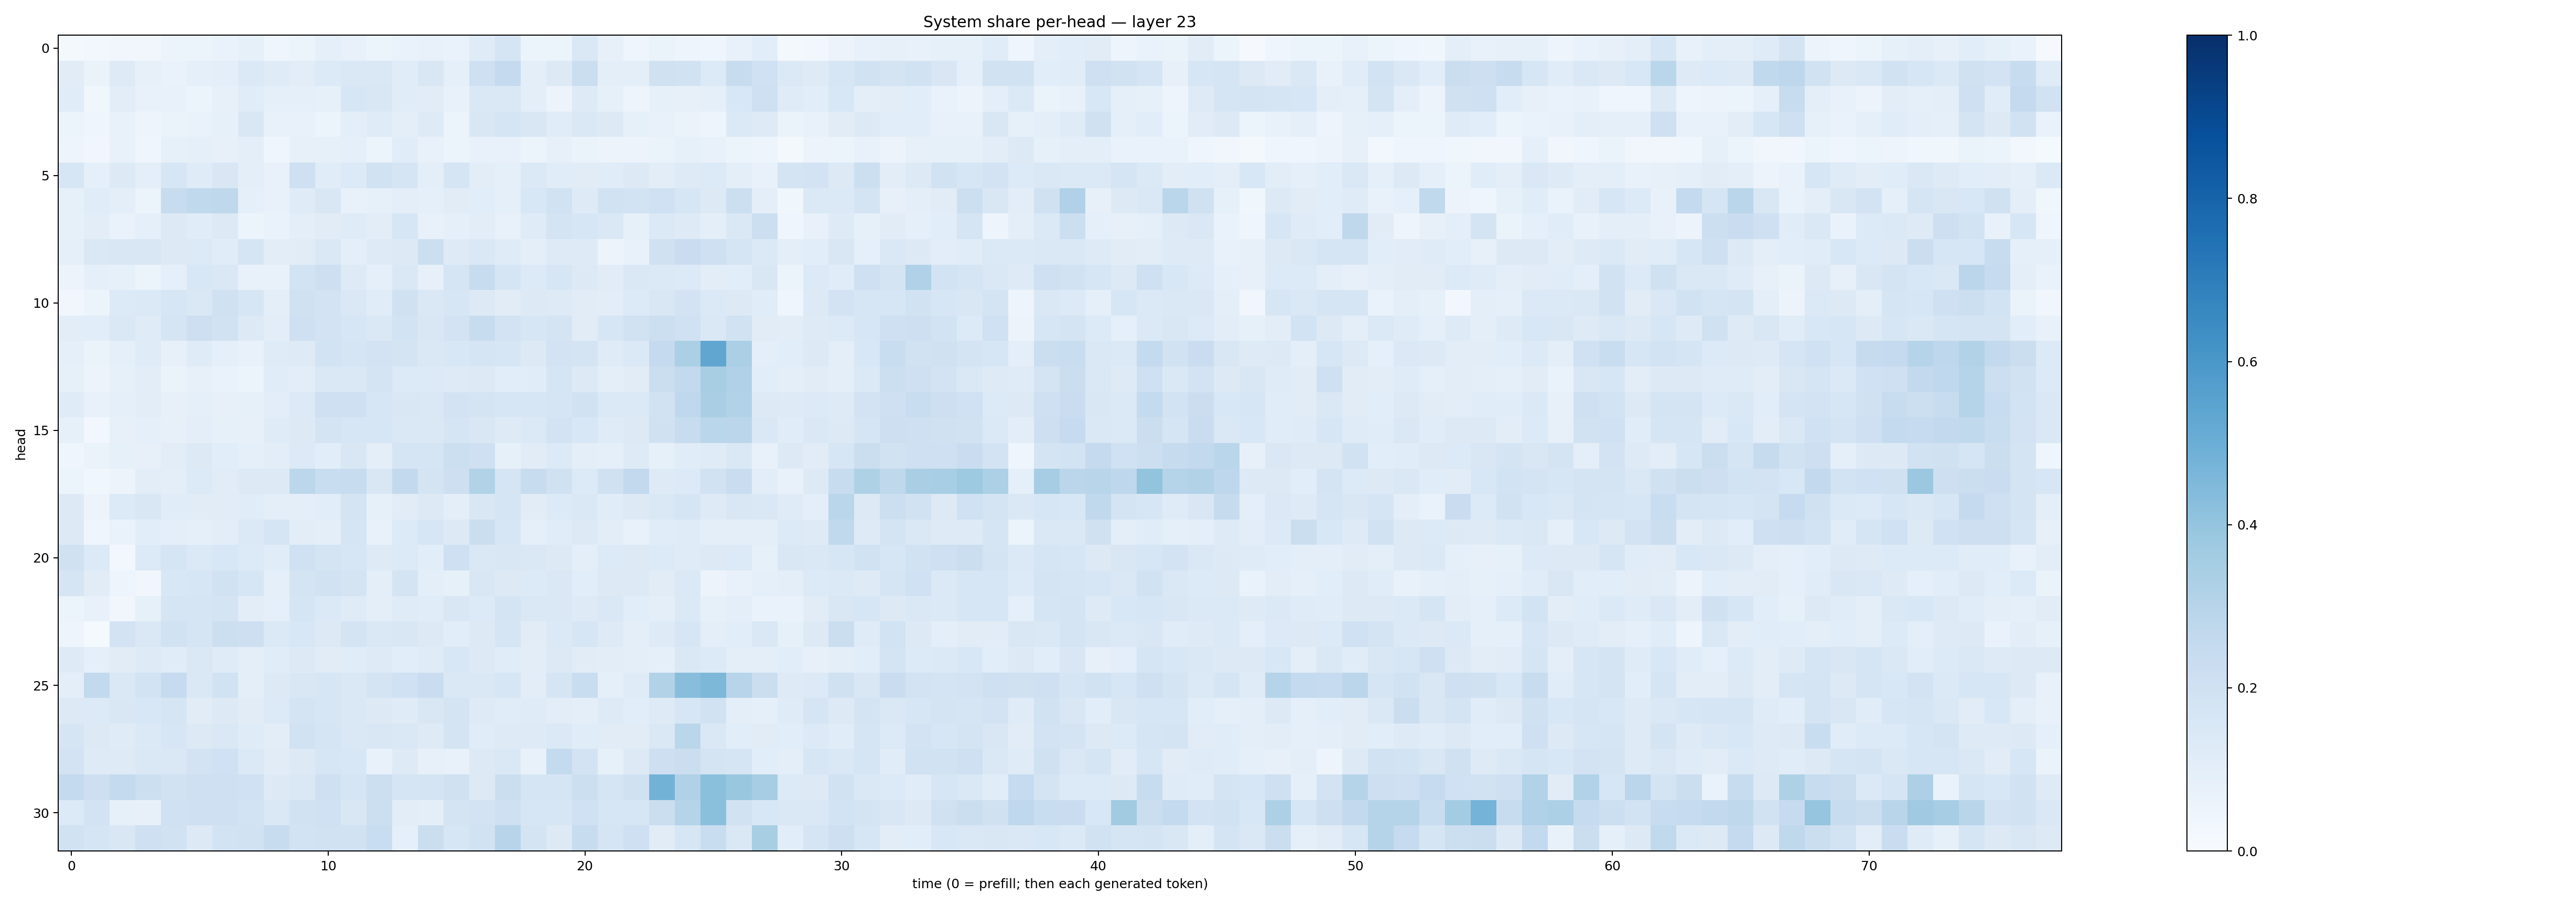

Values plotted in this chart, from the file beside it:
0.022349095, 0.028464537, 0.034671128, 0.032498505, 0.0596734, 0.0623276, 0.06719797, 0.08475764, 0.04545393, 0.05998099, 0.09121204, 0.07507224, 0.0541469, 0.0679164, 0.07658376, 0.069078535, 0.119943745, 0.16784061, 0.05131952, 0.062413454, 0.14491934, 0.080515385, 0.045036778, 0.06433178
0.1128, 0.06587, 0.1246, 0.08014, 0.06974, 0.09184, 0.09779, 0.1386, 0.1211, 0.1039, 0.1353, 0.1422, 0.1425, 0.1146, 0.1495, 0.09277, 0.2099, 0.2511, 0.09769, 0.129, 0.2263, 0.09969, 0.09848, 0.1968
0.1155, 0.03894, 0.1045, 0.07651, 0.07184, 0.05975, 0.0793, 0.1143, 0.09245, 0.08627, 0.0823, 0.1587, 0.1501, 0.1151, 0.1128, 0.07232, 0.1419, 0.146, 0.09939, 0.05543, 0.1219, 0.08452, 0.04967, 0.08346
0.05885, 0.04403, 0.07498, 0.04932, 0.06501, 0.07013, 0.0851, 0.1523, 0.07673, 0.07545, 0.05878, 0.09959, 0.1183, 0.09887, 0.1227, 0.06088, 0.1495, 0.1718, 0.1492, 0.1171, 0.1477, 0.1318, 0.08369, 0.07477
0.04739, 0.03243, 0.07078, 0.04239, 0.08246, 0.09009, 0.08021, 0.1001, 0.04382, 0.08067, 0.083, 0.08784, 0.06134, 0.1171, 0.07269, 0.0617, 0.07602, 0.07444, 0.05246, 0.08135, 0.06602, 0.05619, 0.0581, 0.06362
0.1622, 0.08672, 0.1304, 0.1014, 0.1583, 0.1193, 0.15, 0.09433, 0.07512, 0.2085, 0.116, 0.1343, 0.1933, 0.1673, 0.09955, 0.1659, 0.1025, 0.08627, 0.1387, 0.1135, 0.1103, 0.1158, 0.1321, 0.1041
0.08473, 0.1166, 0.09886, 0.06044, 0.2347, 0.2638, 0.2712, 0.08828, 0.07043, 0.1174, 0.1521, 0.0777, 0.08364, 0.09989, 0.0921, 0.1127, 0.1074, 0.08808, 0.153, 0.191, 0.1212, 0.1925, 0.1862, 0.2014
0.08557, 0.1044, 0.06958, 0.0905, 0.1284, 0.1148, 0.1297, 0.06107, 0.06887, 0.09405, 0.1099, 0.1196, 0.105, 0.1616, 0.07448, 0.08664, 0.1021, 0.07077, 0.1207, 0.179, 0.1615, 0.148, 0.08459, 0.1392
0.09262, 0.1476, 0.1512, 0.1505, 0.1253, 0.1338, 0.1167, 0.1673, 0.1028, 0.1124, 0.1473, 0.09947, 0.1227, 0.1287, 0.2179, 0.1234, 0.1448, 0.118, 0.09601, 0.1229, 0.1244, 0.05652, 0.07662, 0.1958
0.0566, 0.08958, 0.08521, 0.06109, 0.09364, 0.1551, 0.141, 0.07097, 0.07747, 0.1875, 0.2136, 0.1233, 0.08893, 0.1433, 0.08179, 0.1711, 0.241, 0.1692, 0.1343, 0.1618, 0.1287, 0.1128, 0.1412, 0.1404
0.03348, 0.0521, 0.136, 0.1371, 0.1593, 0.142, 0.1959, 0.1569, 0.1006, 0.197, 0.1826, 0.1475, 0.1154, 0.1985, 0.1454, 0.1564, 0.1319, 0.1111, 0.1269, 0.1238, 0.113, 0.1018, 0.1367, 0.1504
0.1044, 0.1076, 0.1433, 0.1192, 0.1669, 0.212, 0.19, 0.1281, 0.105, 0.2069, 0.1817, 0.1572, 0.1464, 0.1864, 0.1516, 0.1829, 0.2411, 0.1818, 0.1628, 0.1794, 0.1105, 0.1579, 0.1899, 0.2151
0.08987, 0.06529, 0.09263, 0.1179, 0.07852, 0.1195, 0.09307, 0.07087, 0.1188, 0.1244, 0.187, 0.1685, 0.1829, 0.1749, 0.1444, 0.1536, 0.1645, 0.1582, 0.1279, 0.1835, 0.1746, 0.1176, 0.1383, 0.2517
0.08441, 0.05776, 0.08363, 0.102, 0.06417, 0.08149, 0.06894, 0.05902, 0.1138, 0.102, 0.1476, 0.1444, 0.1763, 0.135, 0.1329, 0.1219, 0.1282, 0.1056, 0.1151, 0.1646, 0.1271, 0.1008, 0.113, 0.2234
0.1183, 0.07444, 0.08883, 0.105, 0.07851, 0.09019, 0.0811, 0.08277, 0.1024, 0.133, 0.2067, 0.2044, 0.1567, 0.1516, 0.1477, 0.1801, 0.178, 0.1637, 0.1632, 0.1698, 0.1933, 0.1396, 0.1401, 0.1883
0.08559, 0.02639, 0.08002, 0.09339, 0.07944, 0.09903, 0.08247, 0.08072, 0.1211, 0.1262, 0.1733, 0.158, 0.1604, 0.1481, 0.143, 0.1673, 0.1494, 0.1244, 0.1382, 0.1811, 0.1533, 0.121, 0.1284, 0.1964
0.04589, 0.06451, 0.08296, 0.0804, 0.1028, 0.1282, 0.1091, 0.08598, 0.104, 0.1365, 0.1061, 0.1495, 0.09853, 0.1657, 0.1661, 0.2176, 0.2094, 0.08419, 0.1111, 0.1337, 0.09483, 0.08901, 0.1233, 0.08444
0.05193, 0.03585, 0.05757, 0.1023, 0.09545, 0.1356, 0.1131, 0.1314, 0.1311, 0.2812, 0.2336, 0.2417, 0.1506, 0.2604, 0.1762, 0.2141, 0.3141, 0.1668, 0.2382, 0.1979, 0.1338, 0.1986, 0.2612, 0.1246
0.1298, 0.05703, 0.1365, 0.1518, 0.1167, 0.1112, 0.1122, 0.1141, 0.09482, 0.09641, 0.109, 0.1734, 0.08518, 0.1097, 0.131, 0.09814, 0.1518, 0.1692, 0.1113, 0.1337, 0.1454, 0.1171, 0.1254, 0.1472
0.1279, 0.04682, 0.06928, 0.1065, 0.09447, 0.09288, 0.1037, 0.1383, 0.1667, 0.1022, 0.09706, 0.1683, 0.07716, 0.1352, 0.1624, 0.1296, 0.2229, 0.1577, 0.08594, 0.1161, 0.1319, 0.1023, 0.07155, 0.1166
0.1982, 0.1332, 0.02345, 0.1363, 0.1659, 0.1376, 0.155, 0.1367, 0.1167, 0.2004, 0.1726, 0.162, 0.1234, 0.1334, 0.1059, 0.2076, 0.1411, 0.149, 0.1439, 0.1325, 0.09398, 0.1347, 0.1326, 0.135
0.1717, 0.1114, 0.04844, 0.03343, 0.1552, 0.1615, 0.1951, 0.1576, 0.08984, 0.1741, 0.1907, 0.1788, 0.09708, 0.1763, 0.09843, 0.08329, 0.1495, 0.1299, 0.1355, 0.1446, 0.1055, 0.1283, 0.1314, 0.1111
0.05958, 0.07269, 0.03279, 0.08263, 0.1701, 0.1681, 0.1733, 0.1044, 0.09255, 0.1666, 0.1374, 0.1175, 0.0972, 0.1185, 0.1139, 0.1493, 0.1342, 0.1726, 0.1409, 0.1472, 0.1223, 0.143, 0.1089, 0.09683
0.04787, 0.01451, 0.1829, 0.1422, 0.1915, 0.1676, 0.2183, 0.2132, 0.1375, 0.1532, 0.1309, 0.1767, 0.1462, 0.1487, 0.1251, 0.1056, 0.1253, 0.17, 0.113, 0.1374, 0.1583, 0.1234, 0.09729, 0.1232
0.124, 0.08673, 0.1116, 0.122, 0.116, 0.1473, 0.1208, 0.09775, 0.1161, 0.1275, 0.1128, 0.1161, 0.1235, 0.1068, 0.1206, 0.1545, 0.1299, 0.1148, 0.1053, 0.1275, 0.1101, 0.1041, 0.09465, 0.08766
0.09541, 0.2587, 0.1477, 0.1863, 0.2488, 0.1447, 0.1901, 0.1006, 0.1264, 0.1514, 0.1583, 0.1454, 0.1777, 0.2016, 0.2292, 0.1484, 0.1412, 0.1614, 0.1016, 0.1658, 0.232, 0.08838, 0.1208, 0.3124
0.1299, 0.1346, 0.1499, 0.1542, 0.167, 0.1131, 0.1293, 0.1101, 0.1351, 0.1723, 0.1632, 0.1426, 0.1263, 0.1193, 0.1501, 0.1773, 0.1236, 0.1169, 0.1207, 0.1047, 0.09899, 0.1236, 0.1087, 0.1221
0.1647, 0.1262, 0.119, 0.1403, 0.1568, 0.1258, 0.1463, 0.1199, 0.1049, 0.1948, 0.1665, 0.1441, 0.1487, 0.1476, 0.1249, 0.1733, 0.117, 0.1221, 0.122, 0.1374, 0.1149, 0.1121, 0.11, 0.1444
0.1803, 0.1235, 0.1248, 0.1431, 0.1452, 0.1802, 0.2002, 0.1369, 0.1123, 0.1319, 0.1603, 0.156, 0.07682, 0.124, 0.08078, 0.07592, 0.1326, 0.1448, 0.07769, 0.2539, 0.1804, 0.08526, 0.1314, 0.2127
0.2573, 0.2129, 0.2555, 0.215, 0.1881, 0.2062, 0.2042, 0.202, 0.1272, 0.1417, 0.2072, 0.1667, 0.2176, 0.1649, 0.1727, 0.1957, 0.1294, 0.2194, 0.1705, 0.1678, 0.2156, 0.1649, 0.1979, 0.4786
0.1361, 0.1813, 0.08497, 0.08087, 0.1993, 0.2089, 0.2108, 0.1859, 0.1417, 0.193, 0.1995, 0.1499, 0.2166, 0.1023, 0.09744, 0.1743, 0.1834, 0.2089, 0.1602, 0.1607, 0.2016, 0.1613, 0.1564, 0.2213
0.1937, 0.1697, 0.1498, 0.2048, 0.1935, 0.1262, 0.1849, 0.1939, 0.2359, 0.1837, 0.1901, 0.1934, 0.234, 0.0871, 0.2215, 0.1616, 0.1898, 0.2944, 0.1778, 0.1278, 0.2381, 0.1658, 0.2034, 0.1115
